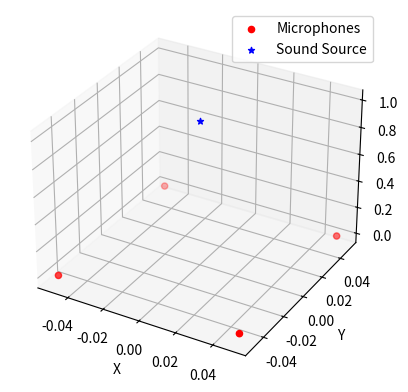
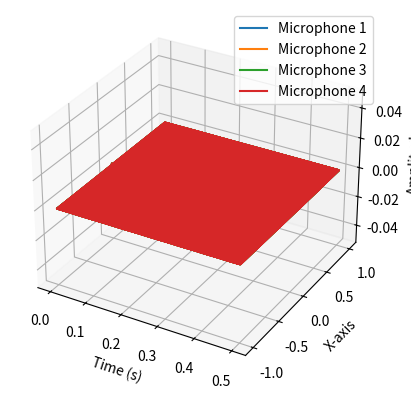
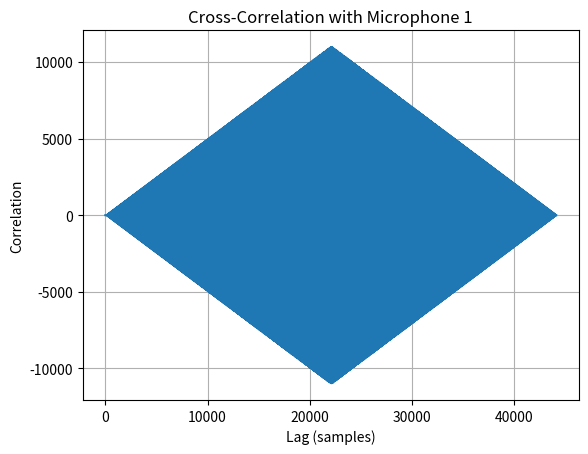
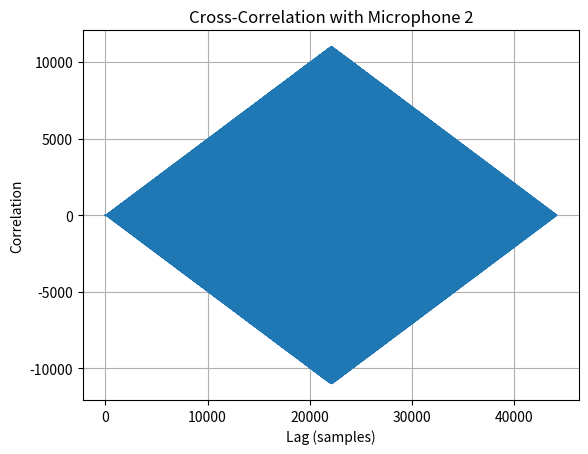
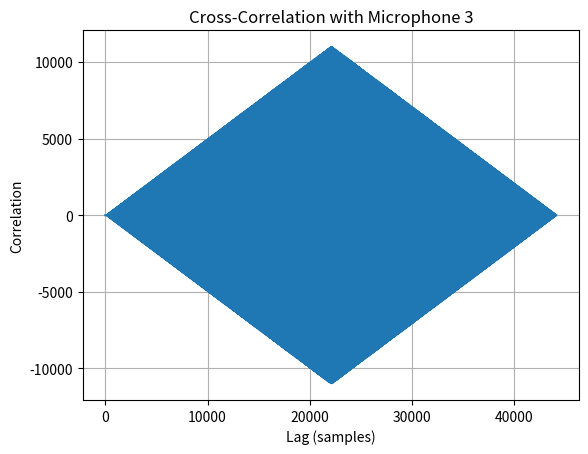
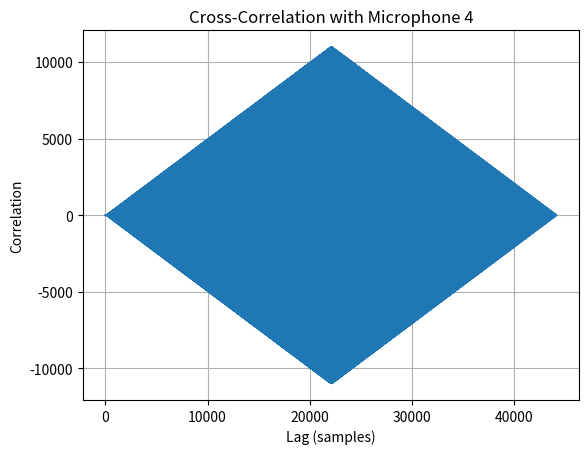

The matplotlib source for these figures, in order: (Note: this script raises an exception after producing the figures.)
import numpy as np
import scipy.signal as signal
import matplotlib.pyplot as plt
import matplotlib.pyplot as plt1
from scipy.signal import correlate
from mpl_toolkits.mplot3d import Axes3D
from matplotlib.animation import FuncAnimation

# Initialize parameters
microphone_positions = np.array([[0.05, 0.05, 0], [-0.05, 0.05, 0], [-0.05, -0.05, 0], [0.05, -0.05, 0]])
source_position = np.array([0, 0, 1])  # Default position (1m above origin)
temperature = 25  # Default temperature in Celsius

# Calculate speed of sound
speed_of_sound = 331.4 * np.sqrt(1 + (temperature / 273.15))
speed_of_sound = int(speed_of_sound)
source_amplitude = 1.0

# Generate a sound signal (sine wave)
sample_rate = 44100  # Sample rate in Hz
duration = 0.5  # Duration in seconds
num_samples = int(duration * sample_rate)
frequency = 1000  # Frequency in Hz
t = np.linspace(0, duration, int(sample_rate * duration), endpoint=False)


# Generate the sound signal (sine wave)
sound_signal = source_amplitude * np.sin(2 * np.pi * frequency * t)

# Visualization
fig = plt.figure()
ax = fig.add_subplot(111, projection='3d')
ax.scatter(microphone_positions[:, 0], microphone_positions[:, 1], microphone_positions[:, 2], c='r', marker='o', label='Microphones')
ax.scatter(source_position[0], source_position[1], source_position[2], c='b', marker='*', label='Sound Source')
ax.set_xlabel('X')
ax.set_ylabel('Y')
ax.set_zlabel('Z')
ax.legend()
#plt.show()
#plt.close()

# Sound propagation simulation
def simulate_sound_propagation(sound_signal, source_position, microphone_position, speed_of_sound, sample_rate):
    # Calculate the distance from the source to the microphone
    distance = np.linalg.norm(source_position - microphone_position)

    # Calculate the time it takes for sound to travel from the source to the microphone
    travel_time = distance / speed_of_sound

    # Calculate the corresponding sample delay
    sample_delay = int(travel_time * sample_rate)

    # Create a delayed version of the sound signal
    delayed_sound_signal = np.zeros_like(sound_signal)
    if sample_delay < len(sound_signal):
        delayed_sound_signal[sample_delay:] = sound_signal[:-sample_delay]

    return delayed_sound_signal

microphone_signals = []
for mic_position in microphone_positions:
    microphone_signal = simulate_sound_propagation(sound_signal, source_position, mic_position, speed_of_sound, sample_rate)
    microphone_signals.append(microphone_signal)
# Plot the sound signals received at each microphone
fig = plt.figure()
ax = fig.add_subplot(111, projection='3d')

for i, mic_signal in enumerate(microphone_signals):
    ax.plot(t, mic_signal, zs=mic_position[2], label=f'Microphone {i+1}')

ax.set_xlabel('Time (s)')
ax.set_ylabel('X-axis')
ax.set_zlabel('Amplitude')
ax.legend()

plt.show()

# Apply microphone reception and signal processing

# Signal processing: Cross-correlation
def process_microphone_signals(microphone_signals):
    # Calculate the cross-correlation of each microphone's signal with the original signal
    correlations = []
    for mic_signal in microphone_signals:
        correlation = correlate(mic_signal, sound_signal, mode='full')
        correlations.append(correlation)
    return correlations

# Process the microphone signals
correlations = process_microphone_signals(microphone_signals)
# Plot the cross-correlation results for each microphone
for i, correlation in enumerate(correlations):
    plt1.figure()
    plt1.plot(correlation)
    plt1.title(f'Cross-Correlation with Microphone {i+1}')
    plt1.xlabel('Lag (samples)')
    plt1.ylabel('Correlation')
    plt1.grid(True)

plt1.show()

# Implement GCC-PHAT and angle estimation

# Simulated time delay estimation
def gcc_phat(signal_1, signal_2, sample_rate):
    # Compute the cross-correlation with phase transform (GCC-PHAT)
    cross_correlation = signal.correlate(signal_1, signal_2, mode='full', method='fft')

    # Compute the phase transform
    phase_transform = np.angle(np.fft.fftshift(np.fft.fft(cross_correlation)))

    # Calculate time delay estimation (in samples)
    max_index = np.argmax(phase_transform)
    time_delay_samples = max_index - len(signal_1) + 1

    # Calculate time delay in seconds
    time_delay_seconds = time_delay_samples / sample_rate

    return time_delay_seconds

# Estimate the time delays for each microphone pair
sample_rate = 44100  # Adjust this to match your actual sample rate
time_delays = []

# Calculate time delays for each microphone pair
for i in range(len(microphone_positions) - 1):
    for j in range(i + 1, len(microphone_positions)):
        if (j!=i):
            microphone_1_signal = microphone_signals[i]
            microphone_2_signal = microphone_signals[j]

            # Calculate the time delay between microphone pairs
            time_delay = gcc_phat(microphone_1_signal, microphone_2_signal, sample_rate)
            time_delays.append((i, j, time_delay))

# Calculate angles of arrival based on time delays
angles_of_arrival = []

for i in range(len(microphone_positions) - 1):
    for j in range(i + 1, len(microphone_positions)):
        # Calculate the direction vector from microphone i to microphone j
            direction_vector = microphone_positions[j] - microphone_positions[i]

            # Calculate the distance between microphone pairs
            distance = np.linalg.norm(direction_vector)

            if distance != 0:
                # Calculate the angle of arrival using the known speed of sound and time delay
                angle_of_arrival = np.arcsin(time_delays[i] * speed_of_sound / distance)
                angles_of_arrival.append(angle_of_arrival)

# Convert angles from radians to degrees
angles_of_arrival_degrees = [np.degrees(angle) for angle in angles_of_arrival]

# Print the estimated angles of arrival
for i, angle_deg in enumerate(angles_of_arrival_degrees):
    print(f"Microphone Pair {i + 1}: Angle of Arrival = {angle_deg} degrees")

# Implement triangulation

# Known time delays (replace with your actual measurements)
time_delays = np.array([0.001, 0.002, 0.003])  # Time delays in seconds

# Function to perform sound source triangulation
def triangulate_sound_source(microphone_positions, angles_of_arrival, speed_of_sound, time_delays):
    # Initialize variables for triangulation
    x_sum = 0.0
    y_sum = 0.0
    z_sum = 0.0

    # Calculate triangulated position
    for i in range(len(angles_of_arrival)):
        for j in range(i + 1, len(angles_of_arrival)):
            # Calculate the direction vectors
            direction_vector_i = np.array([np.cos(angles_of_arrival[i]), np.sin(angles_of_arrival[i]), 0])
            direction_vector_j = np.array([np.cos(angles_of_arrival[j]), np.sin(angles_of_arrival[j]), 0])

            # Calculate the normal vector of the plane defined by the microphones
            normal_vector = np.cross(direction_vector_i, direction_vector_j)

            # Calculate the time differences and distance between microphone pairs
            time_diff = time_delays[j] - time_delays[i]
            if np.linalg.norm(normal_vector) != 0.0:

                distance = speed_of_sound * time_diff

                # Calculate the position components in 3D space
                position_component = distance * normal_vector / np.linalg.norm(normal_vector)

                # Add the position components to the sums
                x_sum += position_component[0]
                y_sum += position_component[1]
                z_sum += position_component[2]

    # Calculate the average positions
    avg_x = x_sum / (len(angles_of_arrival) * (len(angles_of_arrival) - 1) / 2)
    avg_y = y_sum / (len(angles_of_arrival) * (len(angles_of_arrival) - 1) / 2)
    avg_z = z_sum / (len(angles_of_arrival) * (len(angles_of_arrival) - 1) / 2)

    return np.array([avg_x, avg_y, avg_z])

# Perform sound source triangulation
estimated_source_position = triangulate_sound_source(
    microphone_positions, angles_of_arrival, speed_of_sound, time_delays
)

# Output the estimated sound source location
print(f"Estimated Sound Source Location: X = {estimated_source_position[0]:.3f} meters, "
      f"Y = {estimated_source_position[1]:.3f} meters, "
      f"Z = {estimated_source_position[2]:.3f} meters")